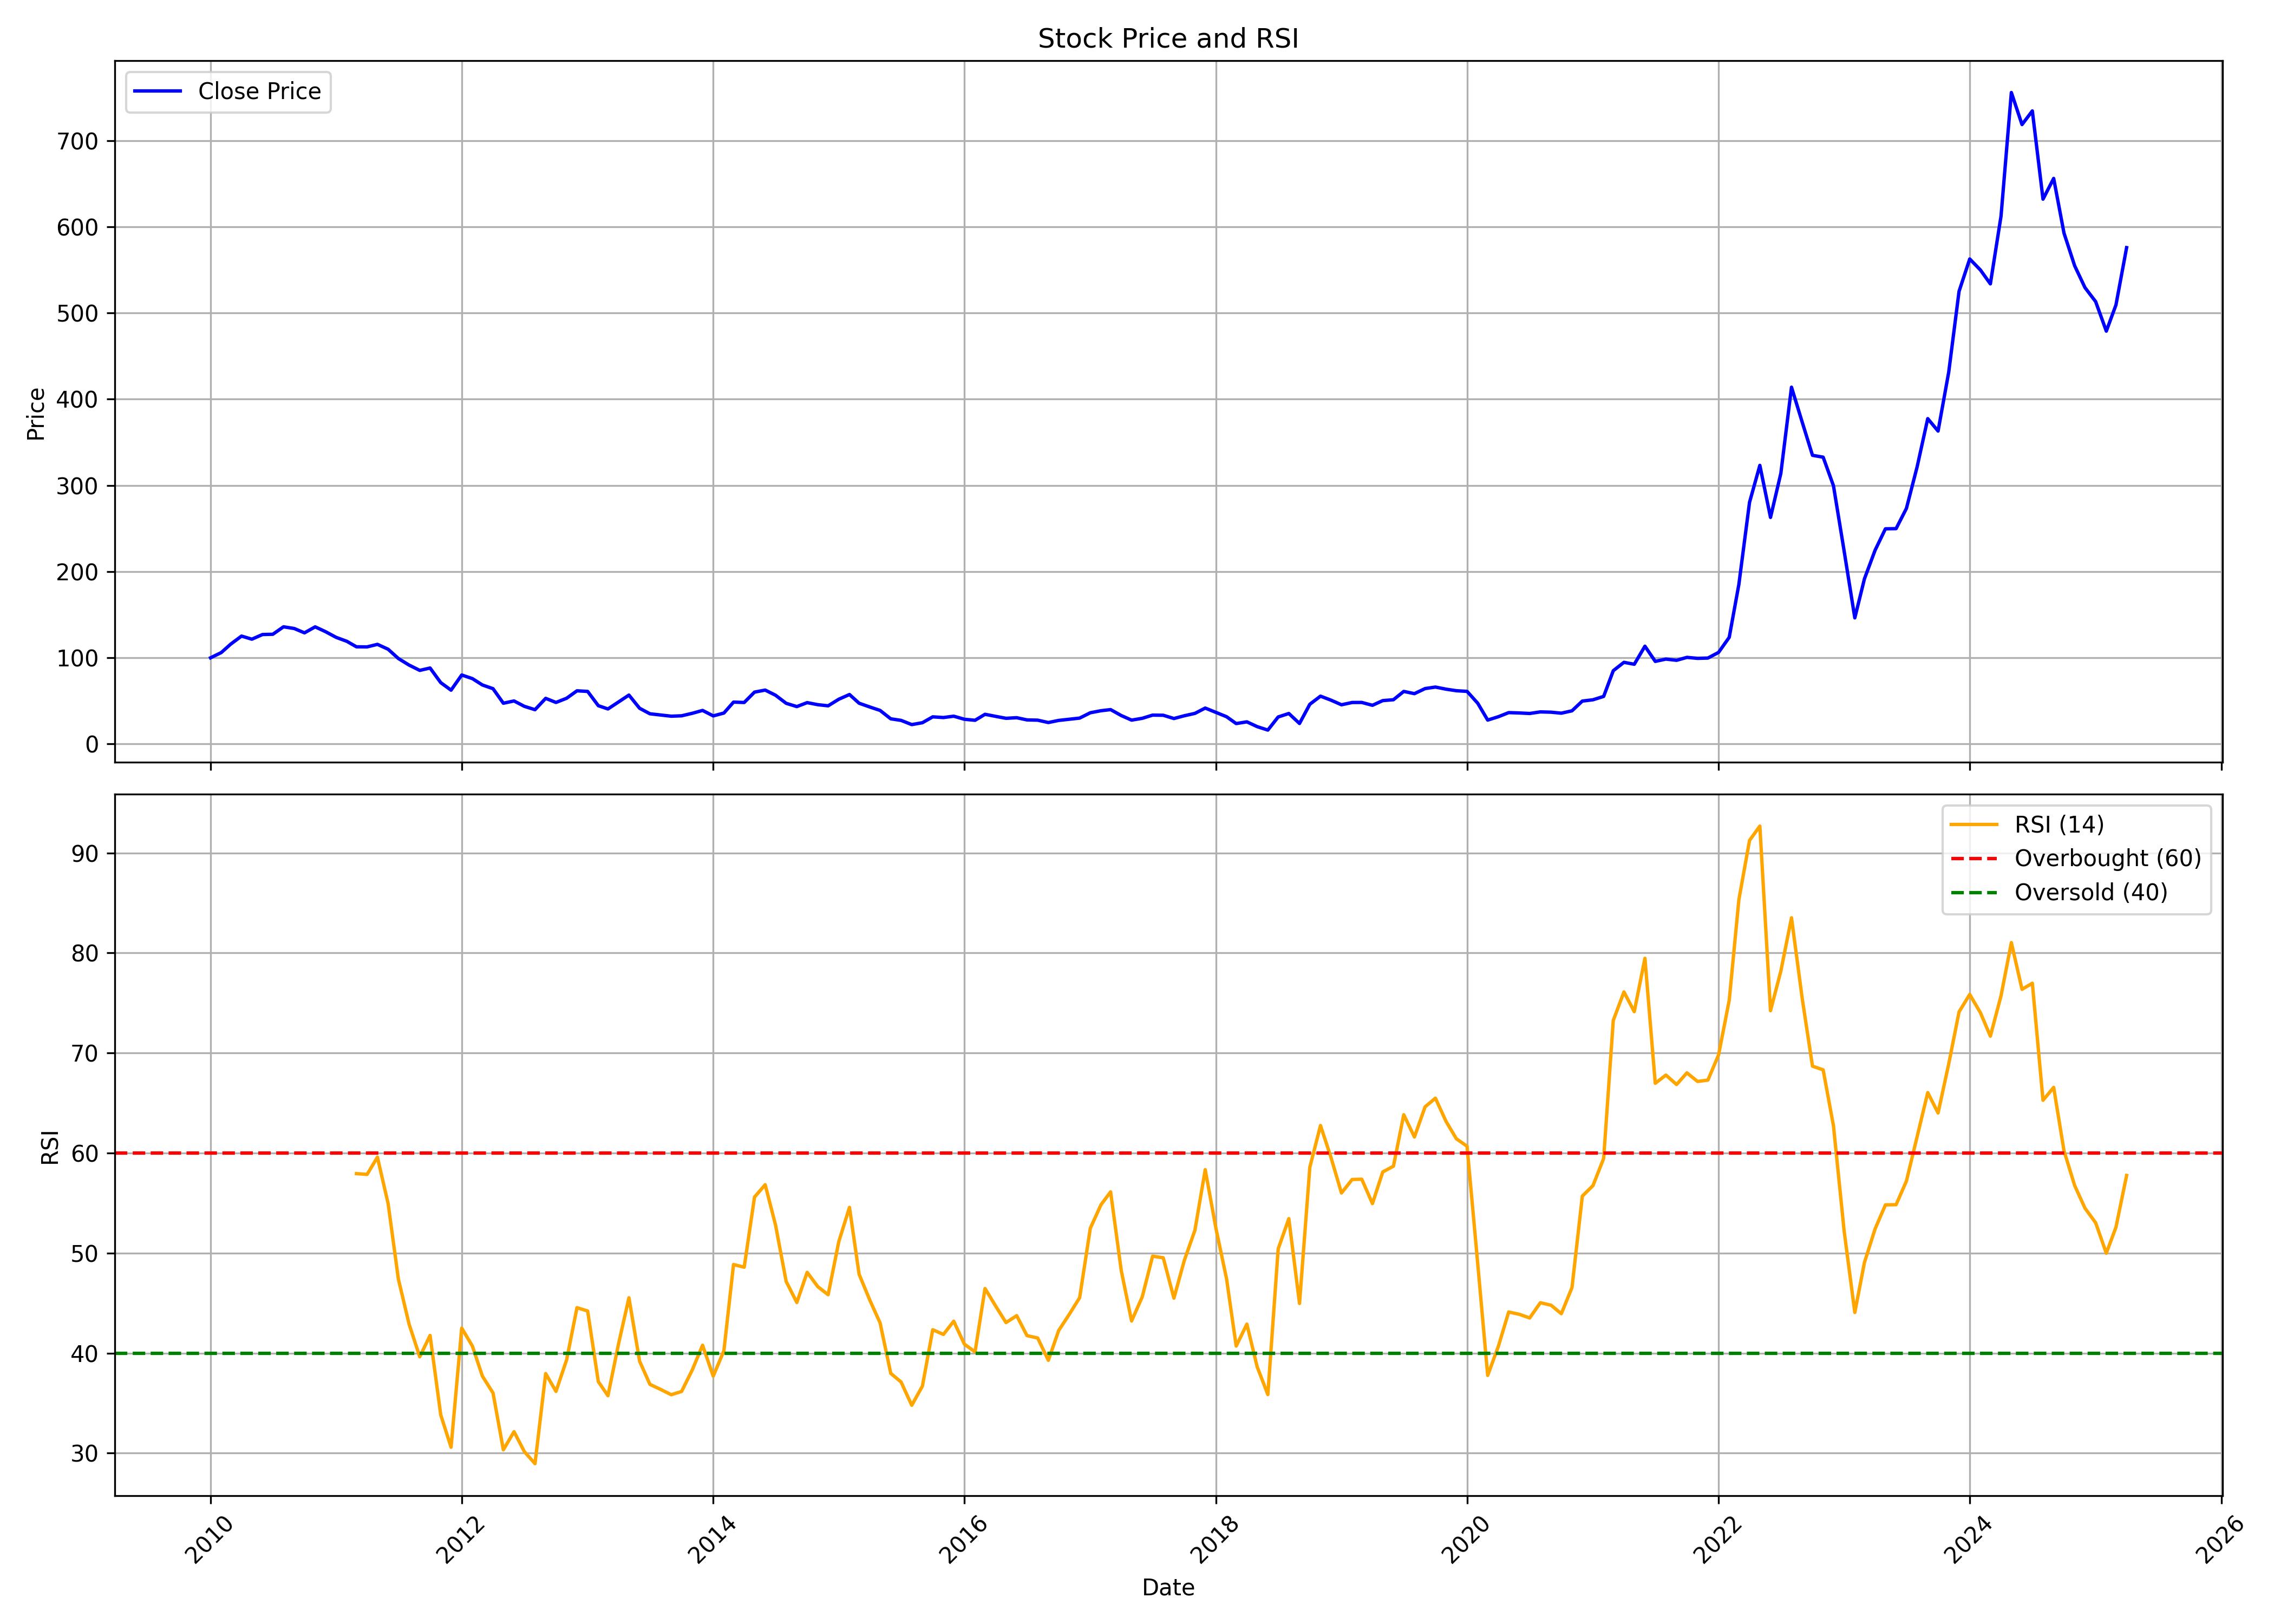

Values plotted in this chart, from the file beside it:
, Unnamed: 0, date, symbol, open, high, low, close, volume, rsi
0, 0, 2010-01-01, ADANIPOWER, 98.85, 112.9, 95.0, 100.0, 38870978, 
1, 1, 2010-02-01, ADANIPOWER, 101.3, 110.0, 99.8, 106.1, 32256734, 
2, 2, 2010-03-01, ADANIPOWER, 106.1, 118.0, 100.6, 116.0, 21295708, 
3, 3, 2010-04-01, ADANIPOWER, 116.1, 128.9, 113.7, 125.2, 26889306, 
4, 4, 2010-05-01, ADANIPOWER, 125.4, 127.9, 112.0, 121.6, 15226077, 
5, 5, 2010-06-01, ADANIPOWER, 120.6, 127.9, 114.6, 127.0, 10467849, 
6, 6, 2010-07-01, ADANIPOWER, 126.0, 133.9, 122.8, 127.3, 14883618, 
7, 7, 2010-08-01, ADANIPOWER, 128.9, 144.6, 128.1, 135.9, 37962717, 
8, 8, 2010-09-01, ADANIPOWER, 137.8, 145.9, 133.0, 134.0, 31831387, 
9, 9, 2010-10-01, ADANIPOWER, 135.4, 140.9, 127.0, 128.9, 20758953, 
10, 10, 2010-11-01, ADANIPOWER, 130.4, 144.9, 127.4, 135.9, 31905760, 
11, 11, 2010-12-01, ADANIPOWER, 137.0, 139.3, 122.2, 130.4, 14560905, 
12, 12, 2011-01-01, ADANIPOWER, 130.6, 131.9, 118.1, 123.7, 21957786, 
13, 13, 2011-02-01, ADANIPOWER, 124.0, 127.9, 114.0, 119.2, 29951672, 
14, 14, 2011-03-01, ADANIPOWER, 119.0, 119.2, 108.0, 112.8, 29966373, 57.94
15, 15, 2011-04-01, ADANIPOWER, 112.5, 121.9, 112.2, 112.7, 10334778, 57.87
16, 16, 2011-05-01, ADANIPOWER, 113.1, 116.1, 106.2, 115.6, 13697956, 59.59
17, 17, 2011-06-01, ADANIPOWER, 116.2, 119.0, 105.8, 109.9, 13178452, 54.96
18, 18, 2011-07-01, ADANIPOWER, 110.1, 115.8, 93.65, 99.15, 30888724, 47.38
19, 19, 2011-08-01, ADANIPOWER, 104.0, 106.1, 82.55, 91.55, 46230414, 42.9
20, 20, 2011-09-01, ADANIPOWER, 91.55, 94.8, 80.1, 85.4, 11715824, 39.63
21, 21, 2011-10-01, ADANIPOWER, 85.0, 89.6, 75.55, 88.15, 11980089, 41.77
22, 22, 2011-11-01, ADANIPOWER, 88.0, 90.0, 69.85, 71.2, 11018268, 33.82
23, 23, 2011-12-01, ADANIPOWER, 73.0, 79.0, 59.25, 62.45, 18431277, 30.59
24, 24, 2012-01-01, ADANIPOWER, 62.8, 91.9, 61.3, 80.05, 55338347, 42.5
25, 25, 2012-02-01, ADANIPOWER, 80.75, 96.75, 69.0, 75.85, 210355659, 40.7
26, 26, 2012-03-01, ADANIPOWER, 76.4, 79.3, 62.0, 68.5, 153522987, 37.7
27, 27, 2012-04-01, ADANIPOWER, 68.75, 73.9, 62.2, 64.15, 68692159, 36.01
28, 28, 2012-05-01, ADANIPOWER, 64.3, 65.3, 47.0, 47.3, 49702324, 30.33
29, 29, 2012-06-01, ADANIPOWER, 46.9, 52.0, 44.1, 49.95, 38824291, 32.14
30, 30, 2012-07-01, ADANIPOWER, 50.3, 53.35, 40.7, 43.7, 54847687, 30.15
31, 31, 2012-08-01, ADANIPOWER, 43.9, 44.45, 36.8, 39.8, 37162517, 28.95
32, 32, 2012-09-01, ADANIPOWER, 40.05, 54.05, 39.1, 52.95, 53781500, 37.96
33, 33, 2012-10-01, ADANIPOWER, 53.0, 55.8, 46.3, 48.2, 48719163, 36.17
34, 34, 2012-11-01, ADANIPOWER, 48.05, 53.5, 46.4, 53.1, 18988954, 39.34
35, 35, 2012-12-01, ADANIPOWER, 53.85, 69.75, 52.75, 61.7, 88680786, 44.54
36, 36, 2013-01-01, ADANIPOWER, 61.55, 68.4, 58.9, 61.0, 60854550, 44.21
37, 37, 2013-02-01, ADANIPOWER, 60.95, 61.3, 43.25, 44.45, 52336385, 37.15
38, 38, 2013-03-01, ADANIPOWER, 44.75, 51.4, 38.25, 40.65, 36133986, 35.74
39, 39, 2013-04-01, ADANIPOWER, 41.7, 50.75, 40.55, 48.85, 56782291, 40.95
40, 40, 2013-05-01, ADANIPOWER, 48.85, 62.45, 46.5, 56.75, 76111259, 45.53
41, 41, 2013-06-01, ADANIPOWER, 56.15, 59.8, 38.75, 41.45, 84682140, 39.19
42, 42, 2013-07-01, ADANIPOWER, 41.45, 44.85, 32.8, 35.05, 88947742, 36.88
43, 43, 2013-08-01, ADANIPOWER, 34.1, 38.4, 29.3, 33.65, 51236035, 36.37
44, 44, 2013-09-01, ADANIPOWER, 33.95, 36.85, 31.6, 32.25, 44168291, 35.84
45, 45, 2013-10-01, ADANIPOWER, 32.05, 37.4, 31.75, 32.7, 83224146, 36.16
46, 46, 2013-11-01, ADANIPOWER, 32.3, 37.25, 32.3, 35.6, 93552888, 38.31
47, 47, 2013-12-01, ADANIPOWER, 35.8, 42.7, 35.6, 38.95, 193470321, 40.79
48, 48, 2014-01-01, ADANIPOWER, 39.6, 39.75, 31.8, 32.6, 63011386, 37.7
49, 49, 2014-02-01, ADANIPOWER, 32.5, 38.45, 31.8, 35.9, 55215893, 40.23
50, 50, 2014-03-01, ADANIPOWER, 35.8, 52.0, 34.8, 48.6, 113780332, 48.85
51, 51, 2014-04-01, ADANIPOWER, 49.0, 59.25, 44.55, 48.15, 225272495, 48.59
52, 52, 2014-05-01, ADANIPOWER, 48.15, 68.35, 46.7, 60.2, 410484207, 55.6
53, 53, 2014-06-01, ADANIPOWER, 60.8, 65.1, 56.35, 62.55, 167048042, 56.83
54, 54, 2014-07-01, ADANIPOWER, 62.95, 67.25, 54.25, 56.6, 196954581, 52.82
55, 55, 2014-08-01, ADANIPOWER, 56.0, 57.9, 47.05, 47.2, 92497317, 47.16
56, 56, 2014-09-01, ADANIPOWER, 47.2, 54.7, 42.0, 43.4, 118438317, 45.06
57, 57, 2014-10-01, ADANIPOWER, 43.1, 48.25, 41.45, 48.0, 57097112, 48.08
58, 58, 2014-11-01, ADANIPOWER, 48.35, 50.15, 44.7, 45.6, 73403654, 46.64
59, 59, 2014-12-01, ADANIPOWER, 45.7, 46.05, 38.75, 44.3, 73353393, 45.84
... 124 more rows
